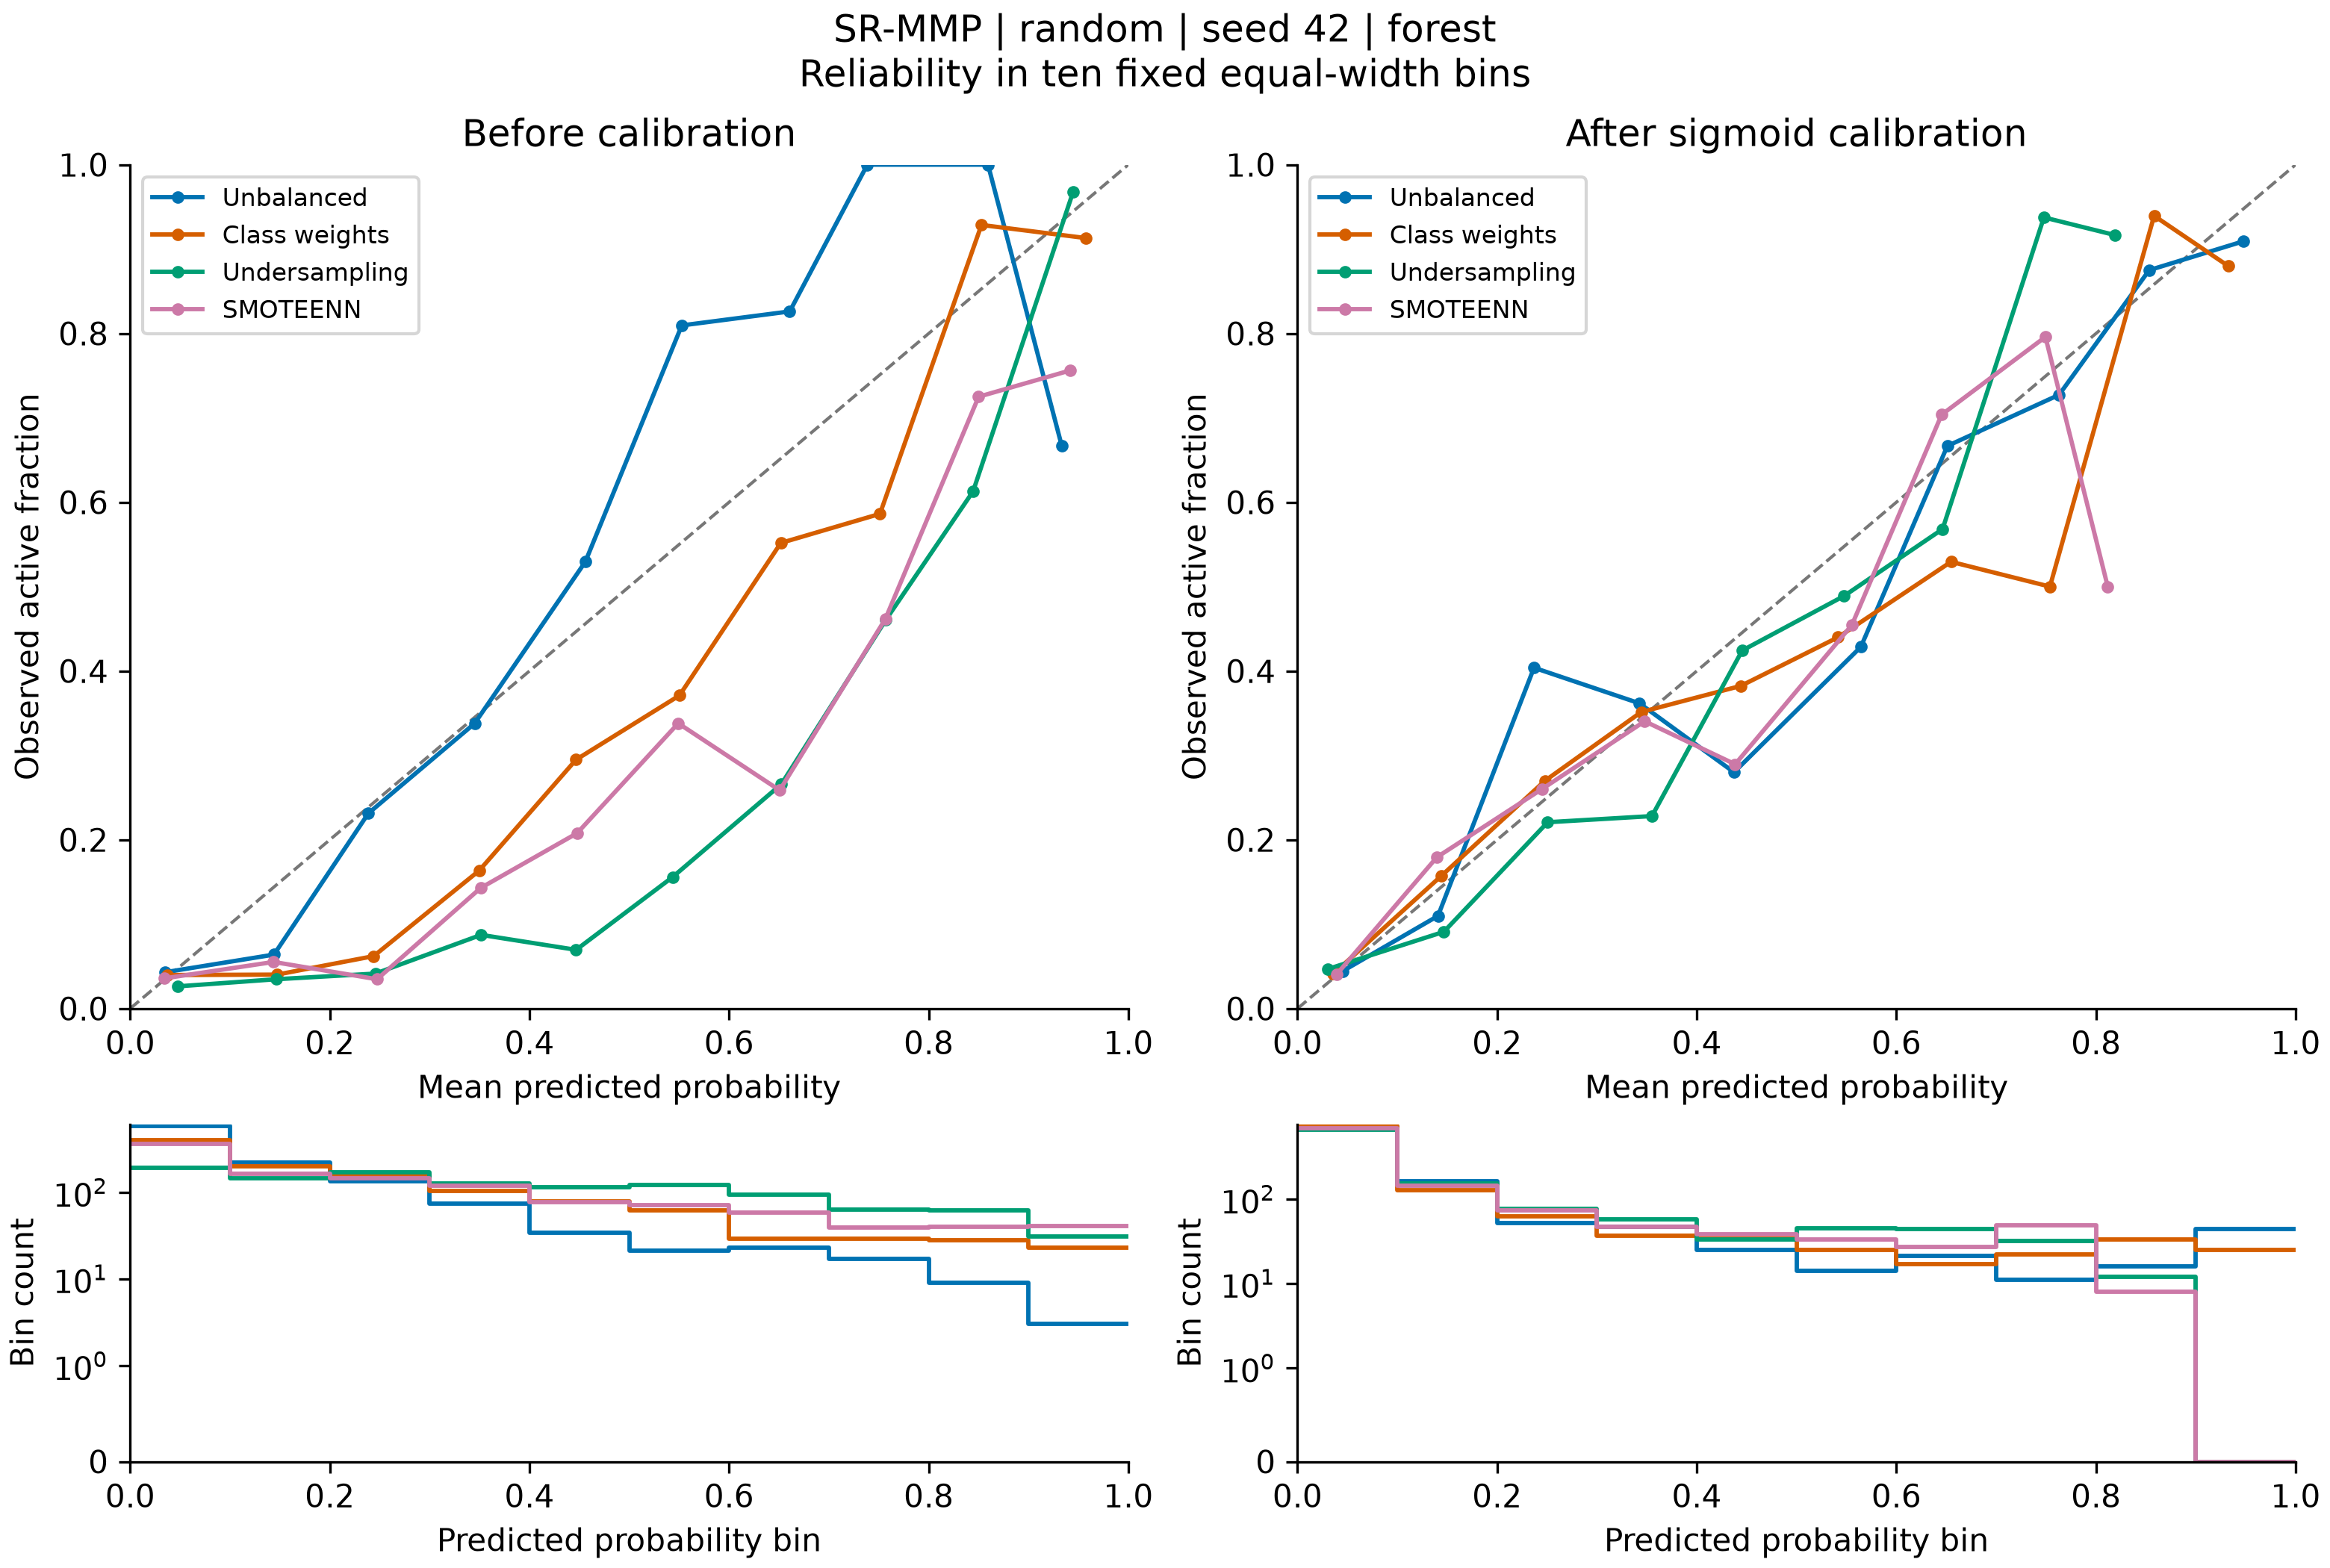

Values plotted in this chart, from the file beside it:
bin, lower, upper, count, positives, exploratory, mean_prediction, observed_fraction, method, calibration
0, 0.0, 0.1, 582, 25, False, 0.03465, 0.04296, none, raw
1, 0.1, 0.2, 219, 14, True, 0.1441, 0.06393, none, raw
2, 0.2, 0.3, 134, 31, False, 0.2386, 0.2313, none, raw
3, 0.3, 0.4, 74, 25, False, 0.3451, 0.3378, none, raw
4, 0.4, 0.5, 34, 18, True, 0.456, 0.5294, none, raw
5, 0.5, 0.6, 21, 17, True, 0.5526, 0.8095, none, raw
6, 0.6, 0.7, 23, 19, True, 0.6608, 0.8261, none, raw
7, 0.7, 0.8, 17, 17, True, 0.7385, 1.0, none, raw
8, 0.8, 0.9, 9, 9, True, 0.8594, 1.0, none, raw
9, 0.9, 1.0, 3, 2, True, 0.9333, 0.6667, none, raw
0, 0.0, 0.1, 403, 16, True, 0.03697, 0.0397, weights, raw
1, 0.1, 0.2, 199, 8, True, 0.1471, 0.0402, weights, raw
2, 0.2, 0.3, 161, 10, True, 0.2439, 0.06211, weights, raw
3, 0.3, 0.4, 104, 17, True, 0.3496, 0.1635, weights, raw
4, 0.4, 0.5, 78, 23, False, 0.4467, 0.2949, weights, raw
5, 0.5, 0.6, 62, 23, False, 0.5502, 0.371, weights, raw
6, 0.6, 0.7, 29, 16, True, 0.6518, 0.5517, weights, raw
7, 0.7, 0.8, 29, 17, True, 0.7512, 0.5862, weights, raw
8, 0.8, 0.9, 28, 26, False, 0.8529, 0.9286, weights, raw
9, 0.9, 1.0, 23, 21, False, 0.9574, 0.913, weights, raw
0, 0.0, 0.1, 190, 5, True, 0.04793, 0.02632, undersample, raw
1, 0.1, 0.2, 144, 5, True, 0.1462, 0.03472, undersample, raw
2, 0.2, 0.3, 169, 7, True, 0.2457, 0.04142, undersample, raw
3, 0.3, 0.4, 126, 11, True, 0.3516, 0.0873, undersample, raw
4, 0.4, 0.5, 115, 8, True, 0.4468, 0.06957, undersample, raw
5, 0.5, 0.6, 122, 19, True, 0.5434, 0.1557, undersample, raw
6, 0.6, 0.7, 94, 25, False, 0.6524, 0.266, undersample, raw
7, 0.7, 0.8, 63, 29, False, 0.7569, 0.4603, undersample, raw
8, 0.8, 0.9, 62, 38, False, 0.8445, 0.6129, undersample, raw
9, 0.9, 1.0, 31, 30, False, 0.9447, 0.9677, undersample, raw
0, 0.0, 0.1, 364, 13, True, 0.03397, 0.03571, smoteenn, raw
1, 0.1, 0.2, 163, 9, True, 0.1437, 0.05521, smoteenn, raw
2, 0.2, 0.3, 144, 5, True, 0.2473, 0.03472, smoteenn, raw
3, 0.3, 0.4, 119, 17, True, 0.3511, 0.1429, smoteenn, raw
4, 0.4, 0.5, 77, 16, True, 0.4477, 0.2078, smoteenn, raw
5, 0.5, 0.6, 71, 24, False, 0.5491, 0.338, smoteenn, raw
6, 0.6, 0.7, 58, 15, True, 0.6507, 0.2586, smoteenn, raw
7, 0.7, 0.8, 39, 18, True, 0.7565, 0.4615, smoteenn, raw
8, 0.8, 0.9, 40, 29, False, 0.85, 0.725, smoteenn, raw
9, 0.9, 1.0, 41, 31, False, 0.9416, 0.7561, smoteenn, raw
0, 0.0, 0.1, 722, 32, False, 0.04521, 0.04432, none, sigmoid
1, 0.1, 0.2, 164, 18, True, 0.1407, 0.1098, none, sigmoid
2, 0.2, 0.3, 52, 21, False, 0.2369, 0.4038, none, sigmoid
3, 0.3, 0.4, 47, 17, True, 0.3426, 0.3617, none, sigmoid
4, 0.4, 0.5, 25, 7, True, 0.4373, 0.28, none, sigmoid
5, 0.5, 0.6, 14, 6, True, 0.5644, 0.4286, none, sigmoid
6, 0.6, 0.7, 21, 14, True, 0.6511, 0.6667, none, sigmoid
7, 0.7, 0.8, 11, 8, True, 0.763, 0.7273, none, sigmoid
8, 0.8, 0.9, 16, 14, True, 0.8533, 0.875, none, sigmoid
9, 0.9, 1.0, 44, 40, False, 0.9474, 0.9091, none, sigmoid
0, 0.0, 0.1, 733, 30, False, 0.0357, 0.04093, weights, sigmoid
1, 0.1, 0.2, 127, 20, False, 0.1443, 0.1575, weights, sigmoid
2, 0.2, 0.3, 63, 17, True, 0.2478, 0.2698, weights, sigmoid
3, 0.3, 0.4, 37, 13, True, 0.3444, 0.3514, weights, sigmoid
4, 0.4, 0.5, 34, 13, True, 0.4442, 0.3824, weights, sigmoid
5, 0.5, 0.6, 25, 11, True, 0.5416, 0.44, weights, sigmoid
6, 0.6, 0.7, 17, 9, True, 0.6548, 0.5294, weights, sigmoid
7, 0.7, 0.8, 22, 11, True, 0.7538, 0.5, weights, sigmoid
8, 0.8, 0.9, 33, 31, False, 0.8582, 0.9394, weights, sigmoid
9, 0.9, 1.0, 25, 22, False, 0.9324, 0.88, weights, sigmoid
... 20 more rows
